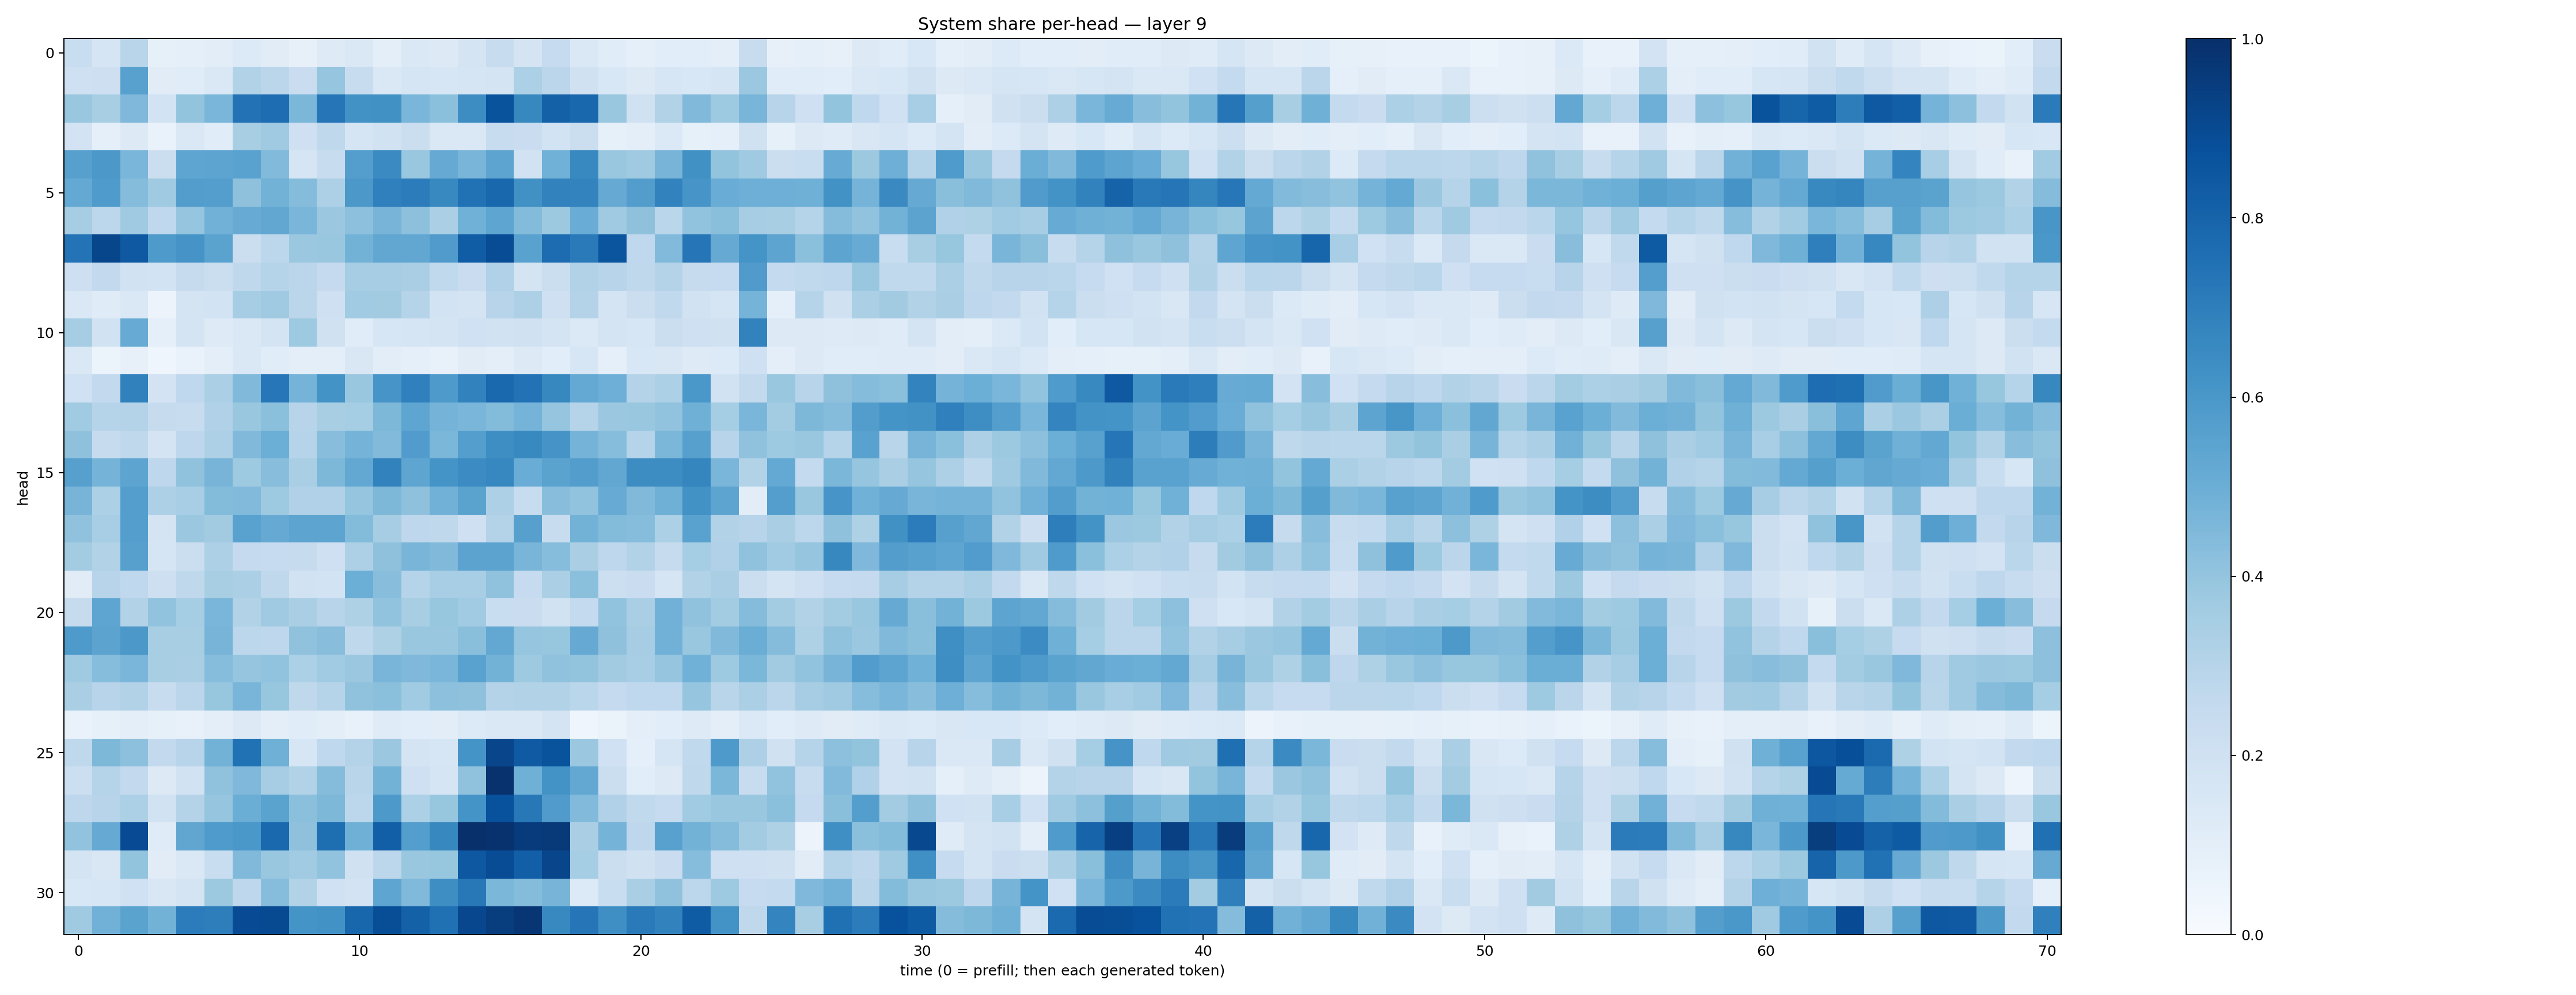

Source data for this figure (header and first rows):
0.23192073, 0.17070912, 0.2917038, 0.08217081, 0.09373949, 0.10500064, 0.13287276, 0.110240705, 0.081334844, 0.12192389, 0.1409078, 0.09545529, 0.14149353, 0.12784311, 0.1775328, 0.23730208, 0.17884028, 0.24651998, 0.14571296, 0.11479248, 0.09341672, 0.10750395, 0.1076978, 0.098649524
0.2035, 0.2133, 0.5553, 0.1123, 0.1153, 0.1466, 0.3155, 0.2851, 0.2266, 0.3949, 0.2402, 0.1459, 0.1716, 0.162, 0.1713, 0.1725, 0.3318, 0.2846, 0.1968, 0.1551, 0.1325, 0.1575, 0.1539, 0.1654
0.3845, 0.3431, 0.4511, 0.1838, 0.3989, 0.4641, 0.7436, 0.7623, 0.4604, 0.7298, 0.622, 0.6265, 0.4612, 0.4189, 0.6408, 0.8666, 0.6616, 0.8122, 0.7884, 0.3883, 0.1983, 0.3158, 0.4487, 0.3738
0.1817, 0.0864, 0.128, 0.06943, 0.1441, 0.1156, 0.3413, 0.3707, 0.2046, 0.2709, 0.1649, 0.189, 0.2194, 0.1429, 0.1465, 0.2377, 0.2296, 0.1857, 0.2222, 0.08521, 0.09915, 0.1387, 0.08312, 0.08886
0.5618, 0.5955, 0.4622, 0.2189, 0.5389, 0.5428, 0.5526, 0.4427, 0.1705, 0.2347, 0.5687, 0.6509, 0.3901, 0.5133, 0.4659, 0.5404, 0.1949, 0.4873, 0.6599, 0.3831, 0.368, 0.4712, 0.6254, 0.4018
0.5221, 0.5831, 0.4349, 0.3677, 0.5724, 0.5684, 0.4135, 0.4801, 0.4369, 0.3263, 0.5976, 0.6906, 0.7062, 0.6563, 0.7487, 0.7878, 0.628, 0.6815, 0.6789, 0.5119, 0.5731, 0.681, 0.6093, 0.5044
0.349, 0.2809, 0.3675, 0.2668, 0.3983, 0.4818, 0.5104, 0.5277, 0.4641, 0.3827, 0.4146, 0.4714, 0.4142, 0.3325, 0.4859, 0.5353, 0.4394, 0.3773, 0.5051, 0.369, 0.4126, 0.2852, 0.4049, 0.4244
0.7389, 0.9132, 0.8427, 0.5871, 0.6095, 0.5495, 0.223, 0.2784, 0.3792, 0.3852, 0.4803, 0.5281, 0.5281, 0.5802, 0.8255, 0.889, 0.5538, 0.7661, 0.713, 0.8589, 0.2688, 0.4418, 0.7337, 0.5155
0.2131, 0.2617, 0.193, 0.1874, 0.2437, 0.2244, 0.2722, 0.3025, 0.2822, 0.2531, 0.3504, 0.3489, 0.3388, 0.2647, 0.2297, 0.3166, 0.172, 0.2217, 0.3101, 0.2951, 0.2706, 0.3066, 0.2438, 0.2499
0.1437, 0.1194, 0.1456, 0.0549, 0.178, 0.1859, 0.3487, 0.3673, 0.2848, 0.2074, 0.3648, 0.3623, 0.2978, 0.1873, 0.1764, 0.2963, 0.328, 0.2042, 0.3053, 0.1731, 0.2241, 0.2626, 0.1925, 0.1663
0.3498, 0.1942, 0.5115, 0.08971, 0.1734, 0.1214, 0.1423, 0.1721, 0.3721, 0.1986, 0.1162, 0.1614, 0.1651, 0.1735, 0.2017, 0.1887, 0.196, 0.1759, 0.1405, 0.177, 0.1601, 0.2231, 0.2106, 0.1973
0.1439, 0.05863, 0.08029, 0.04117, 0.06892, 0.09849, 0.1407, 0.1143, 0.09711, 0.0971, 0.1489, 0.1036, 0.08962, 0.07046, 0.1107, 0.09765, 0.1298, 0.1073, 0.1574, 0.087, 0.1545, 0.1506, 0.1212, 0.1344
0.2, 0.2578, 0.6845, 0.1806, 0.269, 0.3348, 0.4464, 0.7253, 0.4764, 0.6183, 0.3904, 0.6079, 0.6899, 0.5878, 0.6825, 0.7834, 0.744, 0.6603, 0.5213, 0.495, 0.3047, 0.3308, 0.5997, 0.1918
0.3638, 0.3002, 0.3075, 0.2436, 0.2376, 0.318, 0.3849, 0.4216, 0.2933, 0.3403, 0.3548, 0.4566, 0.5353, 0.4765, 0.4617, 0.4405, 0.4734, 0.3977, 0.3031, 0.3816, 0.3878, 0.4026, 0.49, 0.3549
0.4118, 0.2433, 0.2703, 0.1793, 0.2749, 0.3262, 0.4482, 0.4984, 0.3023, 0.4283, 0.4739, 0.4427, 0.577, 0.4572, 0.5687, 0.6399, 0.6573, 0.6113, 0.476, 0.4331, 0.3045, 0.4603, 0.5598, 0.2946
0.5613, 0.4754, 0.5411, 0.2766, 0.4076, 0.472, 0.3716, 0.4297, 0.3389, 0.4556, 0.524, 0.6828, 0.5389, 0.6145, 0.6465, 0.6643, 0.5063, 0.547, 0.5711, 0.5279, 0.642, 0.6445, 0.6707, 0.4634
0.4705, 0.3293, 0.5674, 0.3246, 0.3464, 0.4403, 0.4425, 0.3726, 0.32, 0.3195, 0.3966, 0.4563, 0.4126, 0.4828, 0.548, 0.3263, 0.2368, 0.4271, 0.4026, 0.5085, 0.4486, 0.4889, 0.6229, 0.5406
0.4065, 0.3441, 0.5677, 0.1767, 0.382, 0.3619, 0.5521, 0.5136, 0.5402, 0.5395, 0.439, 0.3477, 0.2744, 0.2706, 0.2076, 0.3071, 0.5623, 0.2411, 0.4787, 0.4404, 0.4312, 0.3284, 0.5521, 0.3163
0.3566, 0.3162, 0.5621, 0.1698, 0.2228, 0.3254, 0.2533, 0.2497, 0.2457, 0.2094, 0.3247, 0.4131, 0.4686, 0.4471, 0.5448, 0.5438, 0.4667, 0.4327, 0.3393, 0.2737, 0.3107, 0.2435, 0.3519, 0.3189
0.1097, 0.2964, 0.2678, 0.2135, 0.2714, 0.3426, 0.3332, 0.2732, 0.1894, 0.1854, 0.4971, 0.4285, 0.302, 0.3449, 0.3472, 0.4074, 0.2466, 0.3339, 0.4191, 0.2155, 0.2271, 0.1654, 0.3146, 0.337
0.2457, 0.5388, 0.3088, 0.4059, 0.3523, 0.4629, 0.3128, 0.3685, 0.337, 0.2963, 0.3227, 0.405, 0.3428, 0.3913, 0.367, 0.234, 0.2293, 0.1885, 0.2564, 0.405, 0.336, 0.4818, 0.4101, 0.3577
0.5879, 0.5467, 0.5939, 0.3404, 0.3408, 0.4694, 0.2781, 0.2771, 0.4091, 0.4296, 0.2706, 0.3207, 0.3901, 0.3891, 0.4252, 0.5266, 0.3981, 0.3929, 0.5132, 0.4135, 0.35, 0.4813, 0.3894, 0.446
0.3705, 0.4306, 0.4623, 0.3404, 0.3384, 0.4324, 0.3971, 0.4039, 0.3317, 0.3664, 0.3813, 0.4676, 0.4498, 0.4611, 0.5536, 0.4782, 0.3729, 0.4077, 0.401, 0.3617, 0.3474, 0.3978, 0.4847, 0.3715
0.3385, 0.2965, 0.3118, 0.2365, 0.2846, 0.3934, 0.465, 0.3919, 0.2696, 0.3004, 0.4064, 0.4217, 0.3648, 0.4168, 0.4126, 0.3055, 0.3148, 0.3126, 0.289, 0.2539, 0.2692, 0.2668, 0.3946, 0.2914
0.06831, 0.08492, 0.09671, 0.08226, 0.07326, 0.09982, 0.1288, 0.09432, 0.1144, 0.09986, 0.07502, 0.1191, 0.1081, 0.102, 0.1351, 0.1417, 0.1425, 0.1741, 0.0456, 0.06409, 0.09576, 0.1088, 0.1213, 0.09839
0.2703, 0.4549, 0.4143, 0.2617, 0.2934, 0.4795, 0.7471, 0.4905, 0.162, 0.2678, 0.306, 0.3815, 0.1742, 0.1617, 0.6144, 0.9166, 0.8374, 0.8655, 0.3798, 0.2009, 0.08966, 0.168, 0.2643, 0.5865
0.2159, 0.3014, 0.2603, 0.1271, 0.1896, 0.4081, 0.451, 0.3516, 0.313, 0.4339, 0.2901, 0.4778, 0.2105, 0.1706, 0.407, 0.991, 0.4883, 0.6181, 0.5243, 0.223, 0.1072, 0.1292, 0.2725, 0.4573
0.2736, 0.2937, 0.3291, 0.1913, 0.3082, 0.3978, 0.5012, 0.5471, 0.4184, 0.4563, 0.2783, 0.5916, 0.3299, 0.3933, 0.6133, 0.8749, 0.7192, 0.5806, 0.4446, 0.3176, 0.2653, 0.2477, 0.3666, 0.3831
0.4053, 0.5148, 0.892, 0.1172, 0.5321, 0.5822, 0.6012, 0.7845, 0.4112, 0.7604, 0.4921, 0.8195, 0.5684, 0.6633, 0.9924, 0.9921, 0.9542, 0.9615, 0.3374, 0.4755, 0.2763, 0.5569, 0.4789, 0.4339
0.1778, 0.1491, 0.399, 0.1102, 0.1437, 0.2318, 0.4466, 0.3889, 0.3635, 0.4042, 0.1964, 0.2799, 0.3873, 0.3937, 0.8443, 0.8867, 0.8189, 0.9154, 0.3536, 0.2251, 0.196, 0.2282, 0.4328, 0.2083
0.1532, 0.1613, 0.2024, 0.152, 0.1732, 0.3782, 0.2758, 0.4304, 0.3132, 0.2018, 0.1832, 0.5365, 0.4486, 0.6393, 0.7225, 0.4588, 0.4352, 0.4688, 0.1336, 0.232, 0.3395, 0.4064, 0.2811, 0.3713
0.3694, 0.4806, 0.5502, 0.4803, 0.7046, 0.6983, 0.8925, 0.8956, 0.6146, 0.6225, 0.7899, 0.8829, 0.8121, 0.7507, 0.9075, 0.9455, 0.9764, 0.6569, 0.7322, 0.6352, 0.7111, 0.6801, 0.8316, 0.6201
